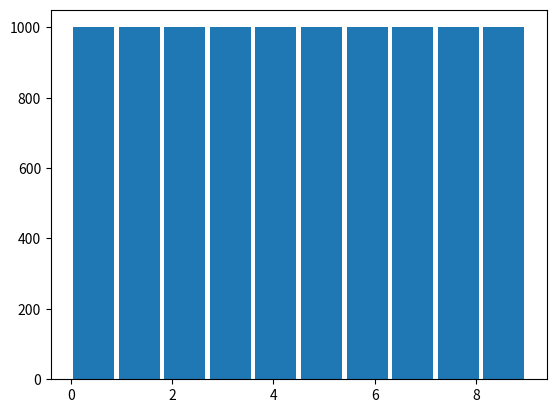

This chart was generated by the following Python code:
import matplotlib.pyplot as plt
from pprint import pprint
%matplotlib inline

def cksum0(n):
    sum = 0
    while n != 0:
        m = n % 10
        sum += m
        n = n // 10
       # print(f"m={m},sum={sum}")
    return sum % 10

x = 92785453
x // 10, x % 10


cksums0 = [cksum0(n) for n in range(10000)]
_ = plt.hist(cksums0, rwidth=0.9)

cksum0(2888919), cksum0(2889919), cksum0(28888819), cksum0(7888919)

print(cksum0(2888919), "|", cksum0(2889819), cksum0(2878929))

def digits(n):
    if n == 0:
        return [0]
    
    nums = []
    while n != 0:
        nums.append(n % 10)
        n //= 10
    nums.reverse()
    return nums

digits(82750)

def cksum(num):
    """Computes checksum using Luhn's algorithm"""
    cksum = 0

    digs = digits(num)
    ofs = len(digs) % 2 == 0

    # for i in range(len(digs)):
    #     n = digs[i]
    for i, n in enumerate(digs):
        if (i + ofs) % 2 == 1:
            cksum += n
        else:
            n_ = n * 2
            # ------------
            # if n_ > 9:
            #   a = n_ // 10
            #   b = n_ % 10
            #   n_ = a + b
            # if n_ > 9:
            # -------------
            #     n_ -= 9
            # cksum += n_
            cksum += n_ - 9 if n_ > 9 else n_
    return (10 - cksum) % 10

print(cksum(2888919), "|", cksum(2889919), cksum(28888819), cksum(7888919), cksum(2889819), cksum(2878929))

phones = {'noy': '0553224098', 'ehud': '0541114139', 'nadav': '0587764127'}
print("Noy's phone is", phones['noy'])
phones['eyal'] = '0505005050'
print("Eyal's phone is", phones['eyal'])

phones

hash('noy'), hash('nadav')

def maket(n):
    # t = []
    # for _ in range(n):
    #     t.append([])
    # return t
    return [list() for _ in range(n)]

def tset(table, key, value, h=hash):
    i = h(key) % len(table)
    entry = table[i]
    for i, (k, v) in enumerate(entry):
        if key==k:
            entry[i] = (key, value)
            return
    entry.append((key, value))
        
def tget(table, key, h=hash):
    i = h(key) % len(table)
    entry = table[i]
    for i, (k, v) in enumerate(entry):
        if key==k:
            return v
    return None


t = maket(5)

tset(t, 'noy', '0541212312')
tset(t, 'ehud', '0541114139')
tset(t, 'nadav', '0587764127')
print("Noy's phone is", tget(t, 'noy'))
tset(t, 'eyal', '0505005050')
print("Eyal's phone is", tget(t, 'eyal'))

pprint(t)

def hashInt(n):
    """returns hash of an integer
    """
    return n

def hashStr(s):
    """returns hash of a string
    """
    h = 0
    for c in s:
        h = 31*h + ord(c)
    return h

t = maket(14)
tset(t, 'noy', '0541212312', hashStr)
tset(t, 'ehud', '0541114139', hashStr)
tset(t, 'nadav', '0587764127', hashStr)
print("Noy's phone is", tget(t, 'noy', hashStr))
tset(t, 'eyal', '0505005050', hashStr)
print("Eyal's phone is", tget(t, 'eyal', hashStr))

pprint(t)

# One cannot mix different hash functions, generally.
print("Noy's phone is", tget(t, 'noy') or "unknown")

